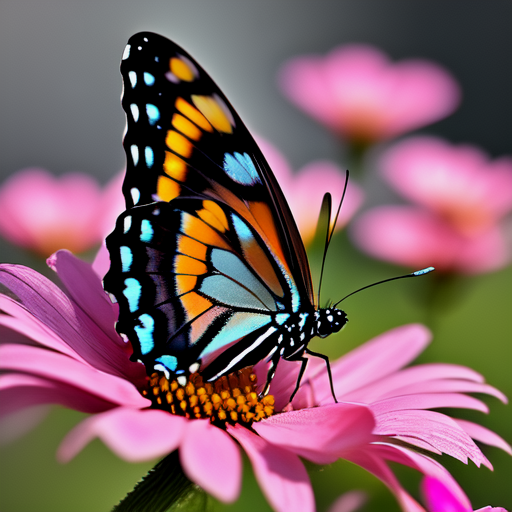
Generation parameters embedded in this image by ComfyUI (PNG 'prompt' text chunk: the API-format workflow graph, JSON):
{"3":{"inputs":{"seed":292034870993620,"steps":20,"cfg":8.0,"sampler_name":"euler","scheduler":"normal","denoise":1.0,"model":["4",0],"positive":["6",0],"negative":["7",0],"latent_image":["5",0]},"class_type":"KSampler","_meta":{"title":"KSampler"}},"4":{"inputs":{"ckpt_name":"mangledMerge_v3.safetensors"},"class_type":"CheckpointLoaderSimple","_meta":{"title":"Load Checkpoint"}},"5":{"inputs":{"width":512,"height":512,"batch_size":1},"class_type":"EmptyLatentImage","_meta":{"title":"Empty Latent Image"}},"6":{"inputs":{"text":"a butterfly is sitting on a pink flower, butterfly, shot on canon eos r 5, beautiful opened wings, pexels, on a dark background, CHV3SMacro","clip":["4",1]},"class_type":"CLIPTextEncode","_meta":{"title":"Positive prompt"}},"7":{"inputs":{"text":"Terrible quality, text, logo, signature, over-saturated, over-exposed, amateur, extra limbs, extra barrel, b&w, close-up, duplicate, mutilated, extra fingers, mutated hands, deformed, blurry, bad proportions, extra limbs, cloned face, out of frame, bad anatomy, gross proportions, malformed limbs, missing arms, missing legs, extra arms, extra legs, mutated hands, fused fingers, too many fingers, long neck, tripod, tube, ugly, tiling, poorly drawn hands, poorly drawn feet, poorly drawn face, out of frame, mutation, mutated, extra limbs, extra legs, extra arms, disfigured, deformed, cross-eye, body out of frame, blurry, bad art, bad anatomy","clip":["4",1]},"class_type":"CLIPTextEncode","_meta":{"title":"Negative prompt"}},"8":{"inputs":{"samples":["3",0],"vae":["4",2]},"class_type":"VAEDecode","_meta":{"title":"VAE Decode"}},"11":{"inputs":{"images":["8",0]},"class_type":"PreviewImage","_meta":{"title":"Preview Image"}}}